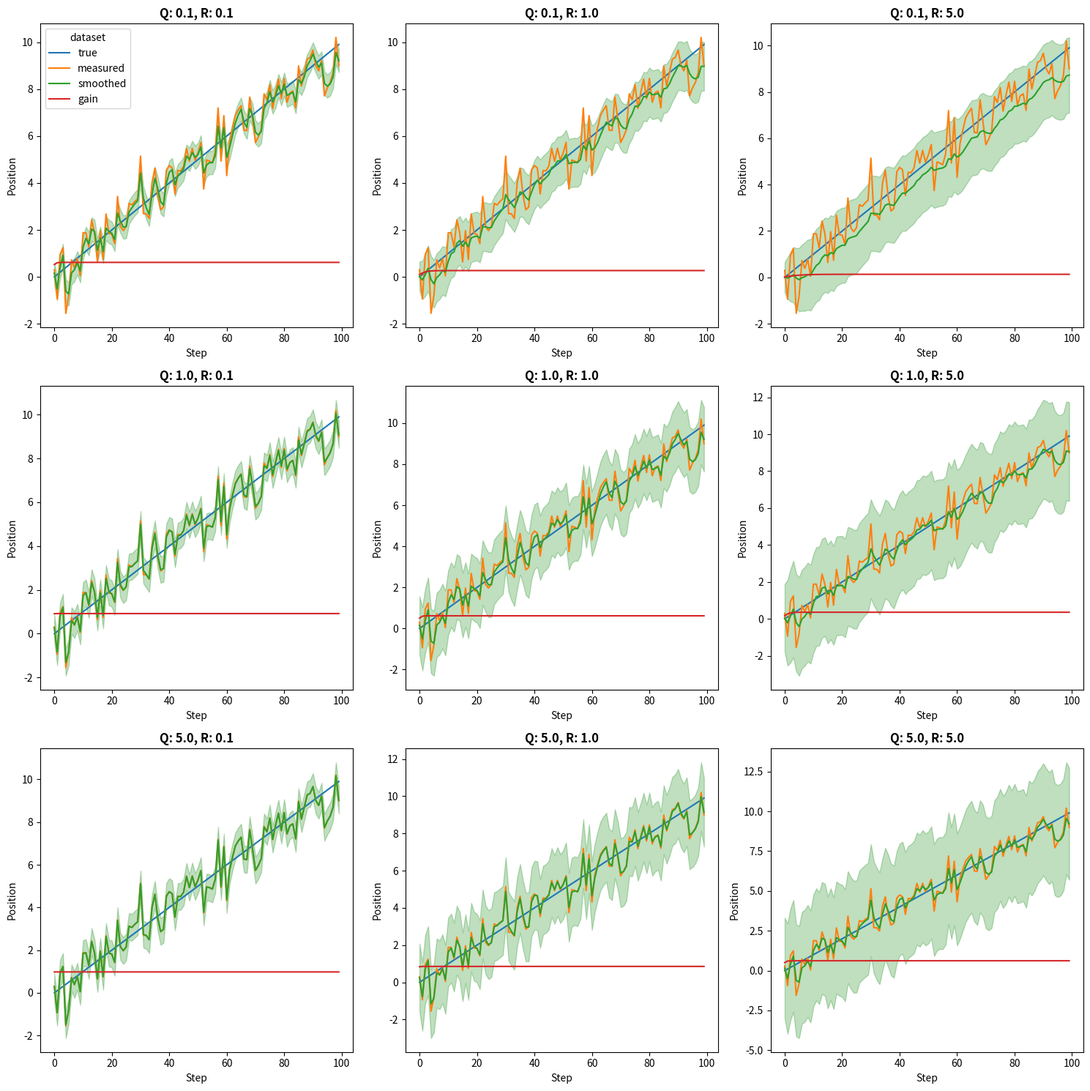

This figure's Python source: (Note: this script raises an exception after producing the figure.)
import numpy as np
import pandas as pd
import matplotlib.pyplot as plt
import seaborn as sns

control_input_u = 0
x_prev = 0
error_covar_pk = 0.01 # Initial uncertainty (low value here says I am confident about position to start)
process_noise_q = 1.0  # Variance not accounted for by our physics model. In this simple 1d case, this is actually everything (since we don't model velocity).
measurement_noise_r = 1.0 # Sensor variance. I made up a number.


class Kalman:
    def __init__(self, error_covar_pk, process_noise_q, measurement_noise_r, x_prev=0):
        self.error_covar_pk = error_covar_pk
        self.process_noise_q = process_noise_q
        self.measurement_noise_r = measurement_noise_r
        self.control_input_u = control_input_u
        self.x_prev = x_prev
        
    
    def predict(self):
        self.x_prev = self.x_prev + self.control_input_u
        self.pred_error_covar_pk = self.error_covar_pk + self.process_noise_q
    
    def update(self, measurement_zk):
        gain = self.pred_error_covar_pk / (self.pred_error_covar_pk + self.measurement_noise_r)
        self.gain = gain
        
        self.x_prev = self.x_prev + gain * (measurement_zk - self.x_prev)
        self.error_covar_pk = (1 - gain) * self.pred_error_covar_pk
    
    def __call__(self, measurement_zk):
        self.predict()
        self.update(measurement_zk)
        return self.x_prev


n = 100
seed = 42
rng = np.random.default_rng(seed=seed)
mean = 0
std_dev = np.sqrt(measurement_noise_r)
noise = rng.normal(loc=mean, scale=std_dev, size=n)

true_velocity = 0.1
true_data = np.arange(n) * true_velocity
measurement_data = true_data + noise

fig, axes = plt.subplots(3, 3, figsize=(15, 15))
axes = axes.flatten()

i = 0
for process_noise_q in [0.1, 1.0, 5.0]:
    for measurement_noise_r in [0.1, 1.0, 5.0]:
        ax = axes[i]
        
        kalman = Kalman(error_covar_pk, process_noise_q, measurement_noise_r, x_prev)
        smoothed_data = [(kalman(measurement_data[i]), kalman.gain, kalman.error_covar_pk) for i in range(n)]
        
        stdev = np.sqrt([x[2] for x in smoothed_data])
        kalman_gain = [x[1] for x in smoothed_data]
        smoothed_data = [x[0] for x in smoothed_data]
        
        df = pd.DataFrame({'true': true_data, 'measured': measurement_data, 'smoothed': smoothed_data, 'gain': kalman_gain})
        df['x'] = np.arange(n)
        
        df = pd.melt(df, id_vars='x', var_name='dataset', value_name='position')
        test_df = df[df['dataset'] == 'smoothed'].sort_values('x')
        
        ax = sns.lineplot(df, x='x', y='position', hue='dataset', ax=ax)
        ax.fill_between(
            x=test_df['x'],
            y1=test_df['position'] - 2 * stdev,
            y2=test_df['position'] + 2 * stdev,
            color='green', 
            alpha=0.25,          
            label='test error'   
        )
        
        ax.set_title(f"Q: {process_noise_q}, R: {measurement_noise_r}", fontsize=12, fontweight='bold')
        ax.set_xlabel("Step")
        ax.set_ylabel("Position")
        if i != 0:
            ax.get_legend().remove()
        i += 1

plt.tight_layout()
plt.savefig("results/kalman_1d.png", bbox_inches='tight')
plt.close()
